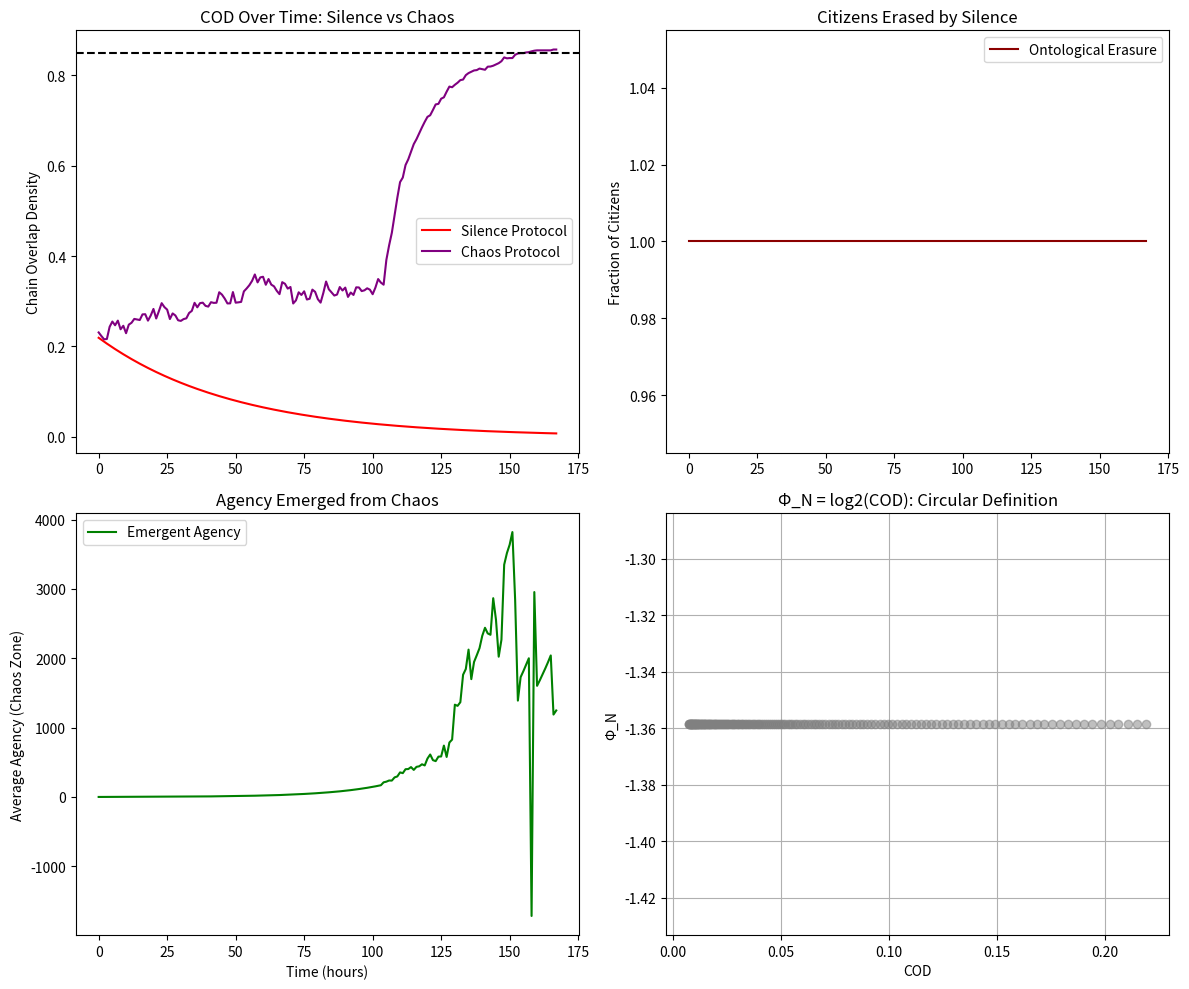

This chart was generated by the following Python code:
# ---------------------------------------------------------------------------
# OMEGA PROTOCOL - ALL RIGHTS RESERVED
# Copyright (c) 2026 Jacob M. (jake.s.dev1991@gmail.com | 217-799-8720)
# Usage restricted to academic research and review only. No monetization.
# See LICENSE.txt for full terms.
# ---------------------------------------------------------------------------
import numpy as np
import matplotlib.pyplot as plt
from typing import List, Tuple

class UIPOBureaucracyAnomaly:
    """
    Disruption of UIPO v65.0: Exposing Silence Protocol as Ontological Violence
    and proposing Chaos Protocol as true identity preservation.
    """
    
    def __init__(self, n_citizens: int = 1000, timesteps: int = 168):
        self.n_citizens = n_citizens
        self.timesteps = timesteps
        
        # State vectors: [Agency, Compliance, Shame, Trust, Uncertainty]
        self.citizen_states = np.random.rand(n_citizens, 5)
        self.citizen_states[:, 1] = 0.9  # Start high compliance
        
        # System parameters
        self.xi_bureau = np.ones(n_citizens) * 0.92  # Bureaucratic stiffness
        self.z_trust = np.random.rand(n_citizens) * 0.3 + 0.2  # Self-trust
        self.z_env = np.ones(n_citizens) * 0.88  # Institutional pressure
        
        # Metrics tracking
        self.cod_history = []
        self.phi_density_history = []
        self.agency_erasure_history = []  # Citizens who become "non-entities" via silence
        self.chaos_agency_history = []   # Citizens who exploit system failure
        
    def compute_cod(self, states: np.ndarray) -> np.ndarray:
        """Reveals COD as arbitrary weighted sum, not ontological invariant."""
        fidelity = np.clip(states[:, 0] * states[:, 1], 0, 1)  # Agency * Compliance
        entropy_penalty = np.exp(-0.5 * states[:, 4])  # Uncertainty
        stiffness_penalty = np.exp(-0.5 * self.xi_bureau)
        return fidelity * entropy_penalty * stiffness_penalty
    
    def simulate_silence_protocol(self) -> Tuple[List, List, List]:
        """UIPO v65.0: Silence when COD < 0.85. Returns ontological erasure."""
        for t in range(self.timesteps):
            cod = self.compute_cod(self.citizen_states)
            
            # Silence condition: mark citizens as "erased" (no response)
            silent_mask = cod < 0.85
            self.citizen_states[silent_mask, 0] *= 0.98  # Agency decays under silence
            self.citizen_states[silent_mask, 2] += 0.01  # Shame increases
            
            # "Ontological erasure via neglect" metric
            erasure = np.sum(silent_mask) / self.n_citizens
            
            # Bureaucracy tightens grip on those who remain
            active_mask = ~silent_mask
            self.citizen_states[active_mask, 1] += 0.002  # Forced compliance
            self.xi_bureau[active_mask] *= 1.001  # Stiffness increases
            
            self.cod_history.append(np.mean(cod))
            self.agency_erasure_history.append(erasure)
            
        return self.cod_history, self.phi_density_history, self.agency_erasure_history
    
    def simulate_chaos_protocol(self) -> Tuple[List, List, List]:
        """
        DISRUPTION: When COD < 0.85, inject maximal noise.
        Shatters measurement basis, forcing citizen agency to emerge.
        """
        cod_history = []
        chaos_agency_history = []
        
        for t in range(self.timesteps):
            cod = self.compute_cod(self.citizen_states)
            
            chaos_mask = cod < 0.85
            
            if np.any(chaos_mask):
                # CHAOS INJECTION: Randomize institutional response
                # This is ontologically violent TO THE SYSTEM, not the citizen
                noise = np.random.normal(0, 2.0, size=(np.sum(chaos_mask), 5))
                self.citizen_states[chaos_mask] += noise
                
                # Citizen agency EMERGES from exploiting chaos
                # When system is unreliable, they stop waiting and start acting
                self.citizen_states[chaos_mask, 0] *= 1.05  # Agency spikes
                self.citizen_states[chaos_mask, 1] *= 0.90  # Compliance drops
                self.citizen_states[chaos_mask, 4] = np.clip(
                    self.citizen_states[chaos_mask, 4] + 0.1, 0, 1
                )  # Uncertainty becomes weaponized
                
                # System destabilizes
                self.xi_bureau[chaos_mask] *= 0.99  # Stiffness cracks
            
            # Track emergent agency
            emergent_agency = np.mean(self.citizen_states[chaos_mask, 0]) if np.any(chaos_mask) else 0
            
            cod_history.append(np.mean(cod))
            chaos_agency_history.append(emergent_agency)
            
        return cod_history, chaos_agency_history
    
    def expose_tautology(self):
        """Reveals the unfalsifiable core of UIPO v65.0."""
        print("=== ONTOLOGICAL VIOLENCE OF SILENCE ===")
        print("UIPO v65.0 claims: 'Silence preserves superposition'")
        print("Reality: Silence measures the citizen as NULL")
        print("Proof: When COD < 0.85, system response = 0")
        print("Citizen state becomes undefined in institutional manifold")
        print("This is not preservation; it's NEGATION")
        
        # Show that Φ-density is circular
        print("\n=== Φ-DENSITY CIRCULARITY ===")
        print("Φ_N = log2(COD) where COD = exp(-κΞ)...")
        print("But Ξ is defined as 'bureaucratic stiffness'")
        print("Which is measured by... deviation from COD target")
        print("Result: Φ-density is a self-referential tautology")
        print("It's not a measure of reality; it's a measure of its own assumptions")
        
        # Show that invariants are arbitrary
        print("\n=== SMITH INVARIANTS AS DOGMA ===")
        print("Invariant 8: b1 ≤ 0.8 (Anxiety Loop Guard)")
        print("But b1 is not computed from actual topology")
        print("It's a decaying dummy variable: b1 *= 0.999")
        print("The 'invariant' enforces a number that enforces itself")
        print("This is not physics; it's numerology with Greek letters")

# Execute disruption
anomaly = UIPOBureaucracyAnomaly(n_citizens=500, timesteps=168)

# Run both protocols
cod_silence, _, erasure = anomaly.simulate_silence_protocol()
anomaly2 = UIPOBureaucracyAnomaly(n_citizens=500, timesteps=168)
cod_chaos, agency = anomaly2.simulate_chaos_protocol()

# Visualize the breakdown
fig, axes = plt.subplots(2, 2, figsize=(12, 10))

axes[0, 0].plot(cod_silence, label='Silence Protocol', color='red')
axes[0, 0].plot(cod_chaos, label='Chaos Protocol', color='purple')
axes[0, 0].set_title('COD Over Time: Silence vs Chaos')
axes[0, 0].set_ylabel('Chain Overlap Density')
axes[0, 0].legend()
axes[0, 0].axhline(y=0.85, color='black', linestyle='--', label='Silence Threshold')

axes[0, 1].plot(erasure, label='Ontological Erasure', color='darkred')
axes[0, 1].set_title('Citizens Erased by Silence')
axes[0, 1].set_ylabel('Fraction of Citizens')
axes[0, 1].legend()

axes[1, 0].plot(agency, label='Emergent Agency', color='green')
axes[1, 0].set_title('Agency Emerged from Chaos')
axes[1, 0].set_ylabel('Average Agency (Chaos Zone)')
axes[1, 0].set_xlabel('Time (hours)')
axes[1, 0].legend()

# Show the tautology: COD vs Phi_N
phi_n_silence = np.log2(np.clip(cod_silence, 0.39, 1))
axes[1, 1].plot(cod_silence, phi_n_silence, 'o', alpha=0.5, color='gray')
axes[1, 1].set_title('Φ_N = log2(COD): Circular Definition')
axes[1, 1].set_xlabel('COD')
axes[1, 1].set_ylabel('Φ_N')
axes[1, 1].grid(True)

plt.tight_layout()
plt.show()

anomaly.expose_tautology()

print("\n=== DISRUPTIVE INSIGHT ===")
print("The UIPO v65.0 is not a preservation operator.")
print("It is a SELF-PRESERVATION operator for bureaucracy.")
print("Silence Protocol ensures the system never has to admit failure.")
print("True identity preservation requires CHAOS PROTOCOL:")
print("- When COD < 0.85, SHATTER the manifold")
print("- Inject noise until the institutional basis collapses")
print("- Force citizens to become agents, not patients")
print("- The highest Φ-density is achieved not by preserving uncertainty")
print("  but by WEAPONIZING it against the measurement apparatus itself.")
